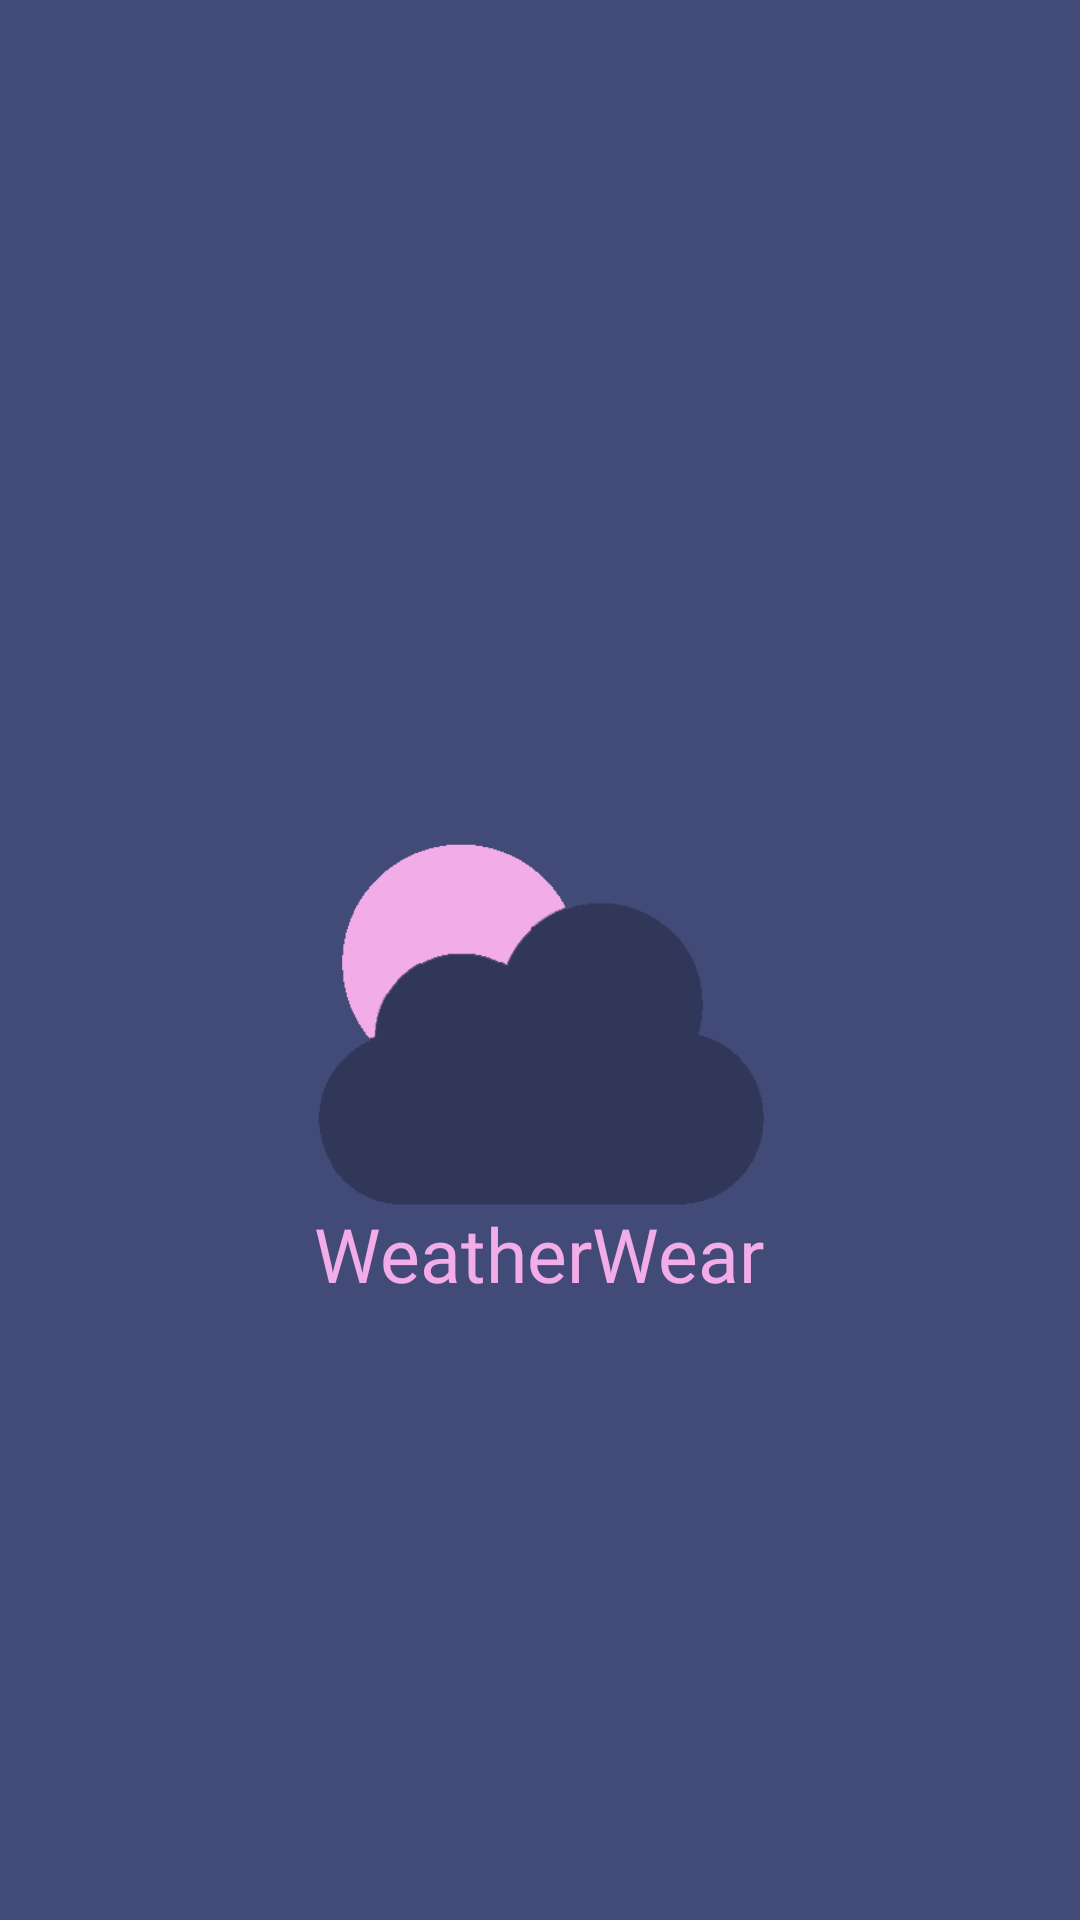

Write the Android layout XML for this screen, with the resource values it uses.
<!-- AndroidManifest.xml: activity theme Theme.AppCompat.Light.NoActionBar -->
<!-- res/layout/activity_splash_screen.xml -->
<?xml version="1.0" encoding="utf-8"?>
<androidx.constraintlayout.widget.ConstraintLayout xmlns:android="http://schemas.android.com/apk/res/android"
    xmlns:app="http://schemas.android.com/apk/res-auto"
    xmlns:tools="http://schemas.android.com/tools"
    android:layout_width="match_parent"
    android:layout_height="match_parent"
    tools:context=".SplashScreenActivity"
    android:background="@color/colorSecondary">

    <ImageView
        android:id="@+id/WeatherWearLogo"
        android:layout_width="200dp"
        android:layout_height="200dp"
        android:layout_marginTop="248dp"
        android:src="@drawable/weatherlogo"
        app:layout_constraintEnd_toEndOf="parent"
        app:layout_constraintHorizontal_bias="0.497"
        app:layout_constraintStart_toStartOf="parent"
        app:layout_constraintTop_toTopOf="parent" />

    <TextView
        android:id="@+id/WeatherWearText"
        android:layout_width="wrap_content"
        android:layout_height="wrap_content"
        android:fontFamily="@font/bebasfont"
        android:text="WeatherWear"
        android:textColor="@color/colorLightPink"
        android:textSize="25dp"
        app:layout_constraintBottom_toBottomOf="@+id/WeatherWearLogo"
        app:layout_constraintEnd_toEndOf="parent"
        app:layout_constraintHorizontal_bias="0.498"
        app:layout_constraintStart_toStartOf="parent"
        app:layout_constraintTop_toTopOf="@+id/WeatherWearLogo"
        app:layout_constraintVertical_bias="0.919"
        tools:ignore="MissingConstraints" />

</androidx.constraintlayout.widget.ConstraintLayout>
<!-- resources referenced by this layout -->
<resources>
  <color name="colorLightPink">#F2ACE7</color>
  <color name="colorSecondary">#424A78</color>
  <!-- drawable weatherlogo: png bitmap (drawable-v24, 20587 bytes) -->
</resources>
